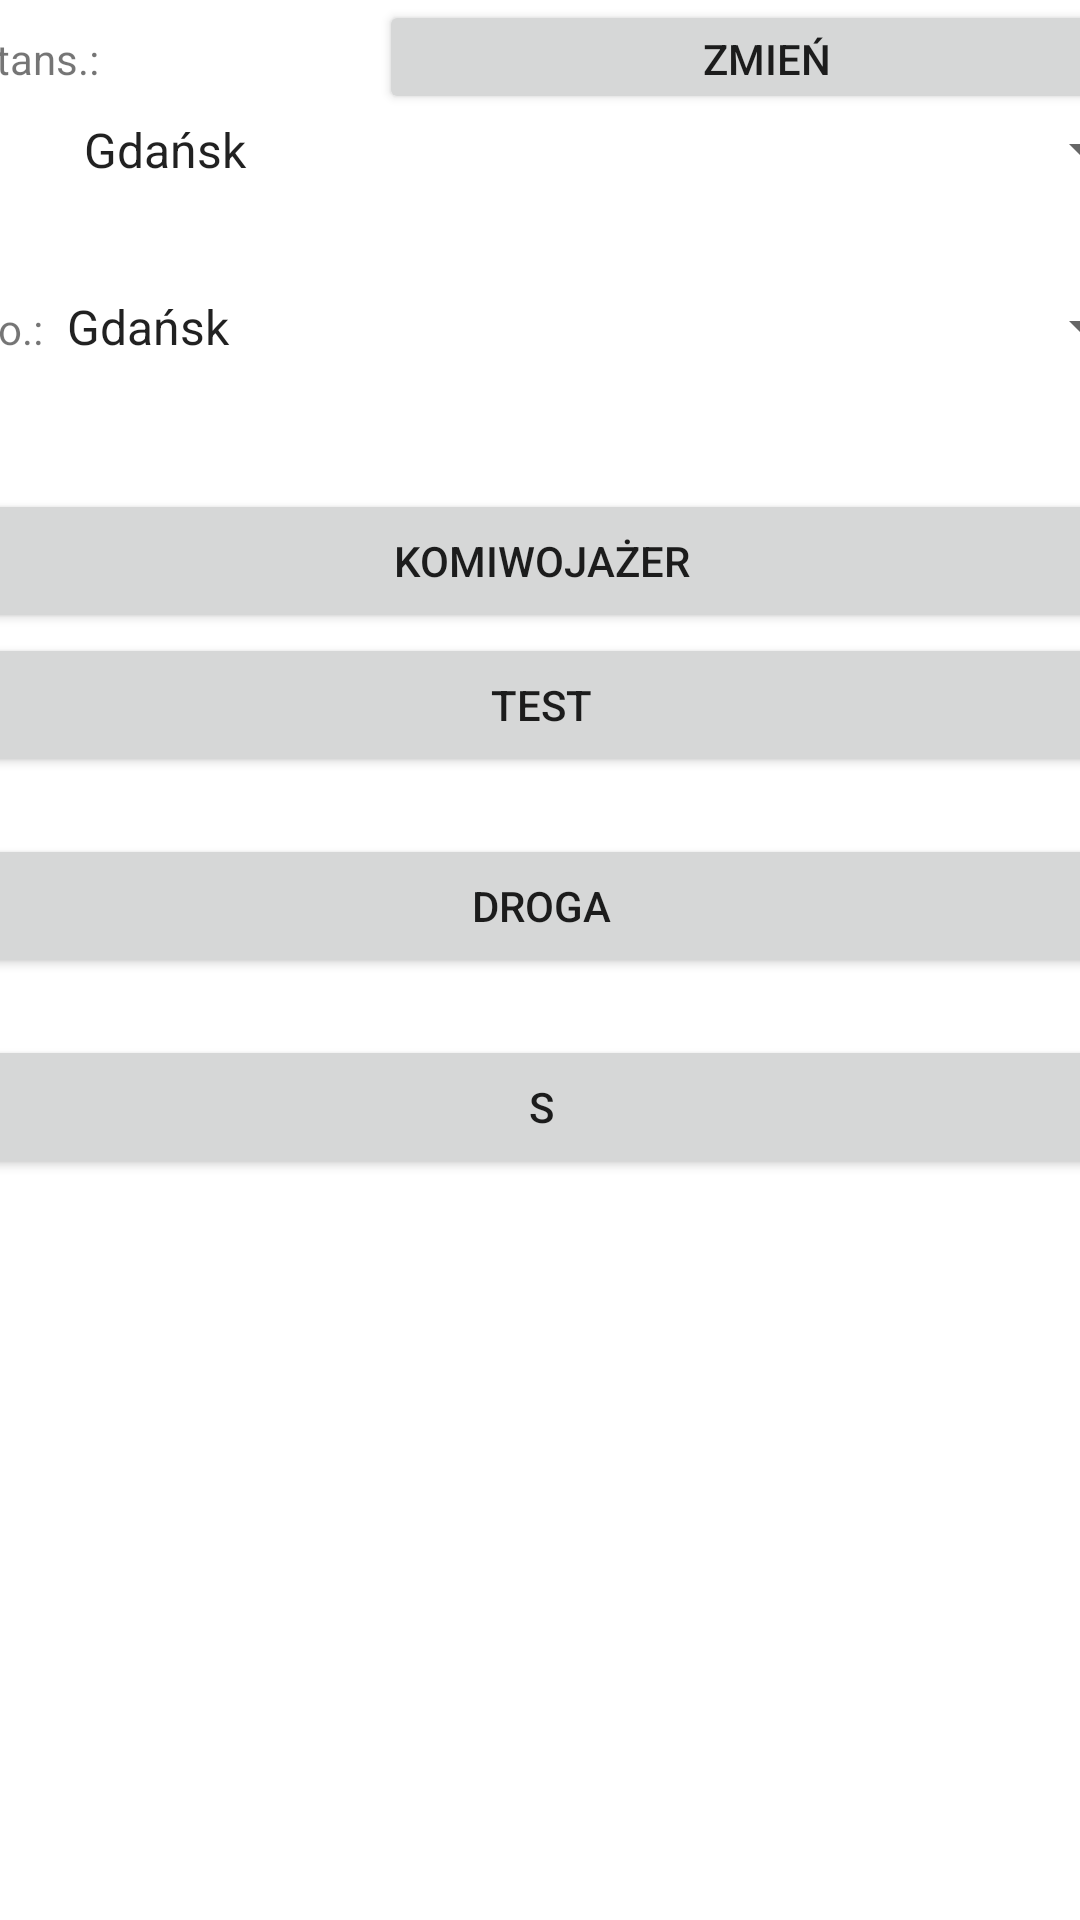

This screen was rendered from an Android layout file. Write that file and the resources it references.
<!-- AndroidManifest.xml: application theme Theme.23_11 -->
<!-- res/layout/activity_main.xml -->
<?xml version="1.0" encoding="utf-8"?>
<androidx.constraintlayout.widget.ConstraintLayout xmlns:android="http://schemas.android.com/apk/res/android"
    xmlns:app="http://schemas.android.com/apk/res-auto"
    xmlns:tools="http://schemas.android.com/tools"
    android:layout_width="match_parent"
    android:layout_height="match_parent"
    tools:context=".MainActivity">

    <LinearLayout
        android:layout_width="410dp"
        android:layout_height="732dp"
        android:orientation="vertical"
        app:layout_constraintBottom_toBottomOf="parent"
        app:layout_constraintEnd_toEndOf="parent"
        app:layout_constraintStart_toStartOf="parent"
        app:layout_constraintTop_toTopOf="parent"
        app:layout_constraintVertical_bias="0.0">

        <LinearLayout
            android:layout_width="match_parent"
            android:layout_height="38dp"
            android:orientation="horizontal">

            <TextView
                android:id="@+id/dystans_tekst"
                android:layout_width="78dp"
                android:layout_height="wrap_content"
                android:text="Dystans.:" />

            <TextView
                android:id="@+id/dystans"
                android:layout_width="57dp"
                android:layout_height="wrap_content"
                android:layout_marginStart="16dp"
                android:layout_marginLeft="16dp"
                app:layout_constraintStart_toStartOf="parent" />

            <Button
                android:id="@+id/zmien"
                android:layout_width="match_parent"
                android:layout_height="match_parent"
                android:layout_weight="1"
                android:gravity="center"
                android:text="Zmień" />
        </LinearLayout>

        <LinearLayout
            android:layout_width="match_parent"
            android:layout_height="59dp"
            android:orientation="horizontal">

            <TextView
                android:id="@+id/od_tekst"
                android:layout_width="89dp"
                android:layout_height="wrap_content"
                android:layout_weight="1"
                android:text="od.:" />

            <Spinner
                android:id="@+id/od_miasto"
                android:layout_width="match_parent"
                android:layout_height="wrap_content"
                android:layout_weight="1"
                app:layout_constraintEnd_toEndOf="parent"
                app:layout_constraintStart_toStartOf="parent"
                android:entries="@array/miasta"/>

        </LinearLayout>

        <LinearLayout
            android:layout_width="match_parent"
            android:layout_height="66dp"
            android:orientation="horizontal">

            <TextView
                android:id="@+id/do_tekst"
                android:layout_width="62dp"
                android:layout_height="wrap_content"
                android:layout_marginStart="16dp"
                android:layout_marginLeft="16dp"
                android:layout_weight="1"
                android:text="do.:"
                app:layout_constraintStart_toStartOf="parent" />

            <Spinner
                android:id="@+id/do_miasto"
                android:layout_width="match_parent"
                android:layout_height="wrap_content"
                android:layout_weight="1"
                android:entries="@array/miasta"/>

        </LinearLayout>

        <LinearLayout
            android:layout_width="match_parent"
            android:layout_height="match_parent"
            android:orientation="vertical">

            <Button
                android:id="@+id/komiwojazer"
                android:layout_width="match_parent"
                android:layout_height="wrap_content"
                android:text="komiwojażer" />

            <Button
                android:id="@+id/test"
                android:layout_width="match_parent"
                android:layout_height="wrap_content"
                android:text="test" />

            <TextView
                android:id="@+id/droga_wynik"
                android:layout_width="match_parent"
                android:layout_height="wrap_content" />

            <Button
                android:id="@+id/droga"
                android:layout_width="match_parent"
                android:layout_height="wrap_content"
                android:text="Droga" />

            <TextView
                android:id="@+id/testowy"
                android:layout_width="match_parent"
                android:layout_height="wrap_content"
                android:text=" " />

            <Button
                android:id="@+id/ss"
                android:layout_width="match_parent"
                android:layout_height="wrap_content"
                android:text="S" />

            <ImageView
                android:id="@+id/image"
                android:layout_width="match_parent"
                android:layout_height="wrap_content"
                app:srcCompat="@drawable/ic_launcher_background" />
        </LinearLayout>

    </LinearLayout>

</androidx.constraintlayout.widget.ConstraintLayout>
<!-- resources referenced by this layout -->
<resources>
  <string-array name="miasta">
          <item>Gdańsk</item>
          <item>Olsztyn</item>
          <item>Białystok</item>
          <item>Warszawa</item>
          <item>Bydgoszcz</item>
          <item>Koszalin</item>
          <item>Szczecin</item>
          <item>Zielona góra</item>
      </string-array>
  <style name="Theme.23_11" parent="Theme.MaterialComponents.DayNight.DarkActionBar">
          
          <item name="colorPrimary">@color/purple_500</item>
          <item name="colorPrimaryVariant">@color/purple_700</item>
          <item name="colorOnPrimary">@color/white</item>
          
          <item name="colorSecondary">@color/teal_200</item>
          <item name="colorSecondaryVariant">@color/teal_700</item>
          <item name="colorOnSecondary">@color/black</item>
          
          <item name="android:statusBarColor">?attr/colorPrimaryVariant</item>
          
      </style>
  <!-- not gathered from this repository: default colours our renderer supplied (Android Studio template values) -->
  <color name="purple_500">#FF6200EE</color>
  <color name="purple_700">#FF3700B3</color>
  <color name="teal_200">#FF03DAC5</color>
  <color name="teal_700">#FF018786</color>
  <color name="black">#FF000000</color>
  <color name="white">#FFFFFFFF</color>
</resources>
